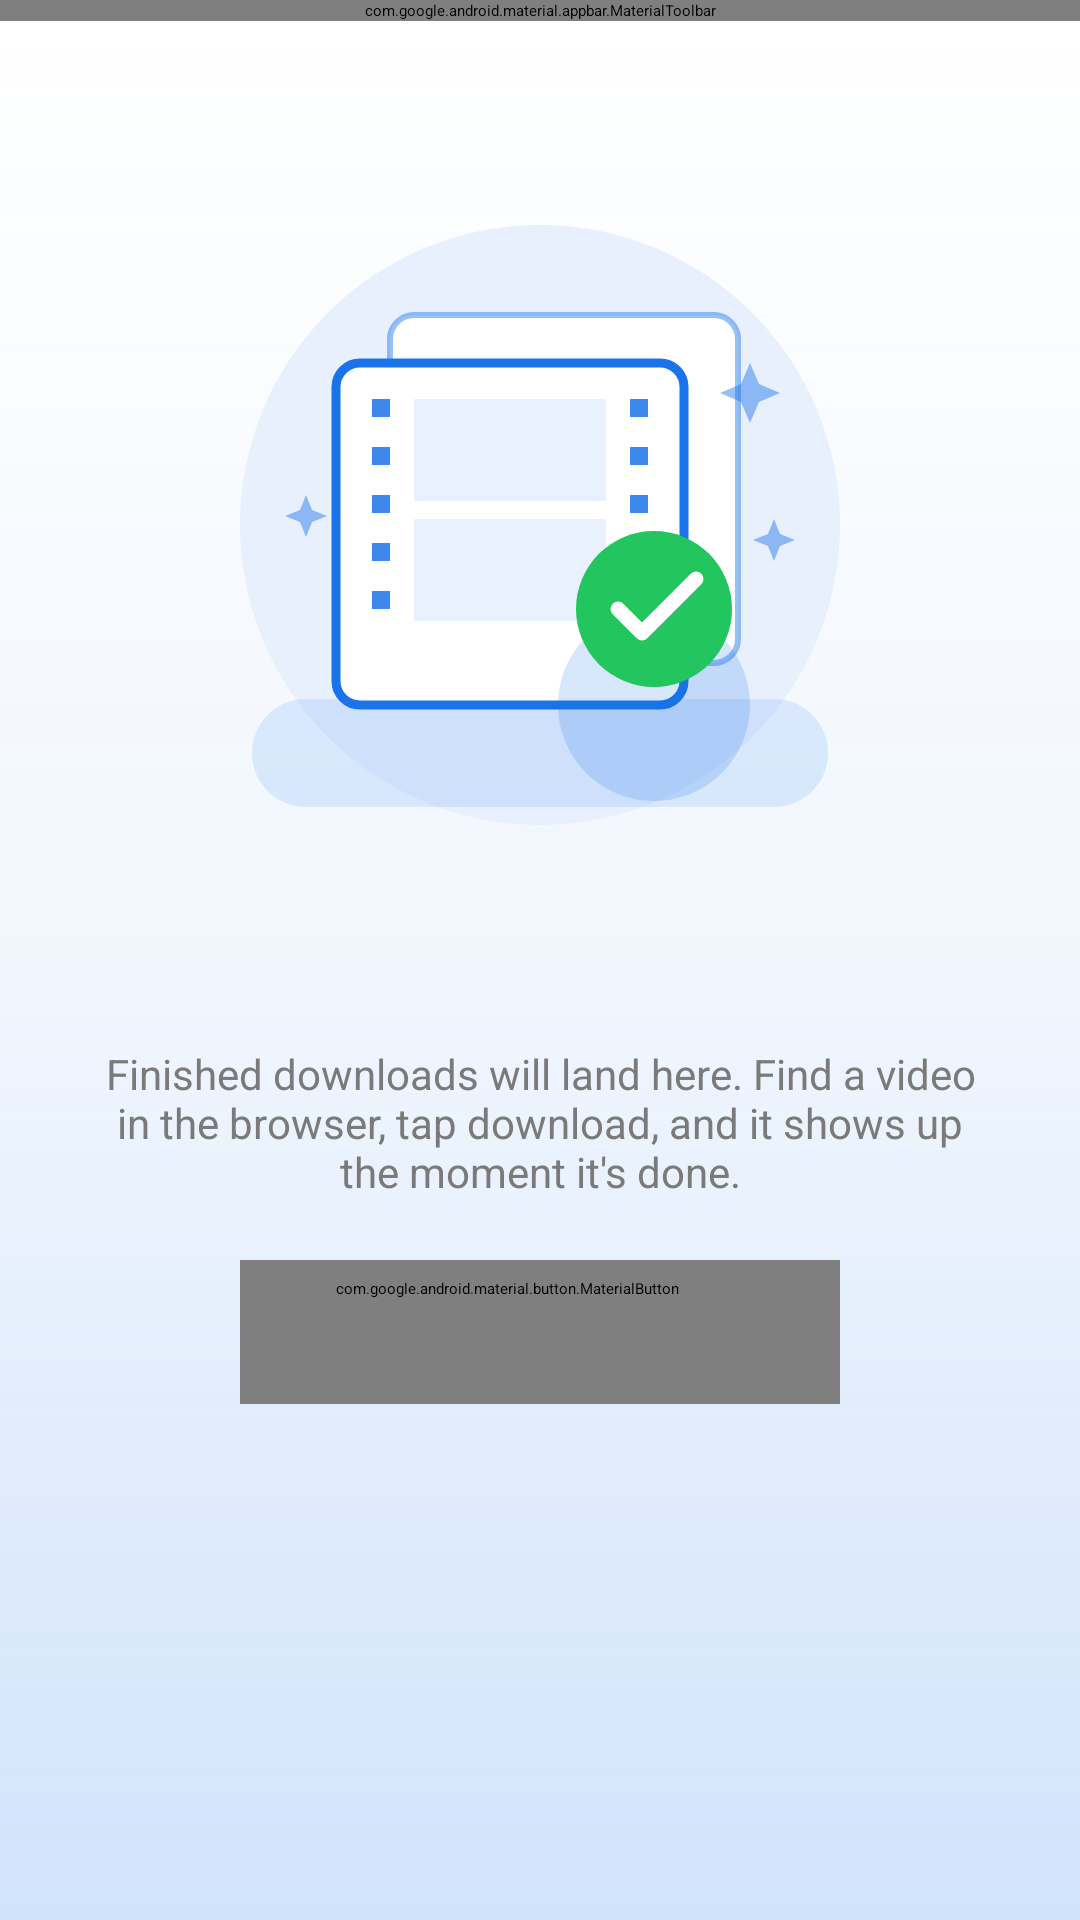

Reconstruct the res/layout file that produces this screen, plus the resources it refers to.
<!-- AndroidManifest.xml: application theme Theme.App.Starting -->
<!-- res/layout/fragment_video.xml -->
<?xml version="1.0" encoding="utf-8"?>
<layout xmlns:android="http://schemas.android.com/apk/res/android"
    xmlns:app="http://schemas.android.com/apk/res-auto"
    xmlns:tools="http://schemas.android.com/tools">

    <data>

        <import type="android.view.View" />

        <variable
            name="viewModel"
            type="com.myAllVideoBrowser.ui.main.video.VideoViewModel" />

        <variable
            name="mainViewModel"
            type="com.myAllVideoBrowser.ui.main.home.MainViewModel" />

    </data>

    <androidx.constraintlayout.widget.ConstraintLayout
        android:layout_width="match_parent"
        android:layout_height="match_parent">

        
        <com.google.android.material.appbar.MaterialToolbar
            android:id="@+id/toolbar"
            android:layout_width="match_parent"
            android:layout_height="wrap_content"
            app:layout_constraintEnd_toEndOf="parent"
            app:layout_constraintStart_toStartOf="parent"
            app:layout_constraintTop_toTopOf="parent"
            app:menu="@menu/menu_video_top"
            app:title="@string/title_video" />

        
        <FrameLayout
            android:id="@+id/finished_native_ad_container"
            android:layout_width="match_parent"
            android:layout_height="90dp"
            android:background="@android:color/transparent"
            android:visibility="gone"
            app:layout_constraintEnd_toEndOf="parent"
            app:layout_constraintStart_toStartOf="parent"
            app:layout_constraintTop_toBottomOf="@id/toolbar" />

        
        <androidx.recyclerview.widget.RecyclerView
            android:id="@+id/rv_video"
            android:layout_width="match_parent"
            android:layout_height="0dp"
            app:items="@{viewModel.localVideos}"
            app:layout_constraintBottom_toBottomOf="parent"
            app:layout_constraintEnd_toEndOf="parent"
            app:layout_constraintStart_toStartOf="parent"
            app:layout_constraintTop_toBottomOf="@id/finished_native_ad_container" />

        
        <androidx.core.widget.NestedScrollView
            android:id="@+id/layout_empty"
            android:layout_width="0dp"
            android:layout_height="0dp"
            android:background="@drawable/bg_empty_state_gradient"
            android:fillViewport="true"
            android:visibility="@{viewModel.localVideos.size() == 0 ? View.VISIBLE : View.GONE}"
            app:layout_constraintBottom_toBottomOf="parent"
            app:layout_constraintEnd_toEndOf="parent"
            app:layout_constraintStart_toStartOf="parent"
            app:layout_constraintTop_toBottomOf="@id/toolbar">

            <LinearLayout
                android:layout_width="match_parent"
                android:layout_height="wrap_content"
                android:gravity="center_horizontal"
                android:orientation="vertical"
                android:paddingHorizontal="@dimen/padding_large"
                android:paddingTop="48dp"
                android:paddingBottom="@dimen/padding_large">

                
                <FrameLayout
                    android:layout_width="240dp"
                    android:layout_height="240dp"
                    android:layout_marginBottom="@dimen/padding_normal">

                    <View
                        android:layout_width="200dp"
                        android:layout_height="200dp"
                        android:layout_gravity="center"
                        android:background="@drawable/bg_empty_hero_circle" />

                    <com.google.android.material.imageview.ShapeableImageView
                        android:id="@+id/iv_empty_icon"
                        android:layout_width="200dp"
                        android:layout_height="200dp"
                        android:layout_gravity="center"
                        android:adjustViewBounds="true"
                        android:contentDescription="@null"
                        android:scaleType="centerInside"
                        android:src="@drawable/ic_empty_finished" />

                </FrameLayout>

                <com.google.android.material.textview.MaterialTextView
                    android:id="@+id/tv_empty_title"
                    android:layout_width="wrap_content"
                    android:layout_height="wrap_content"
                    android:gravity="center"
                    android:text="@string/video_empty_title"
                    android:textColor="?android:attr/textColorPrimary"
                    android:textSize="@dimen/text_xxlarge"
                    android:textStyle="bold" />

                <com.google.android.material.textview.MaterialTextView
                    android:id="@+id/tv_empty_text"
                    android:layout_width="wrap_content"
                    android:layout_height="wrap_content"
                    android:layout_marginTop="@dimen/padding_small"
                    android:gravity="center"
                    android:maxWidth="320dp"
                    android:text="@string/video_empty_subtitle"
                    android:textColor="@color/color_gray_2"
                    android:textSize="@dimen/text_small" />

                
                <com.google.android.material.button.MaterialButton
                    android:id="@+id/btn_browse"
                    style="@style/Widget.Material3.Button"
                    android:layout_width="wrap_content"
                    android:layout_height="wrap_content"
                    android:layout_marginTop="20dp"
                    android:background="@drawable/bg_empty_finished_cta"
                    android:backgroundTint="@null"
                    android:minWidth="200dp"
                    android:minHeight="48dp"
                    android:paddingHorizontal="@dimen/padding_large"
                    android:text="@string/video_empty_cta"
                    android:textAllCaps="false"
                    android:textColor="@android:color/white"
                    android:textSize="@dimen/text_medium"
                    app:icon="@drawable/public_24px"
                    app:iconGravity="textStart"
                    app:iconPadding="8dp"
                    app:iconSize="20dp"
                    app:iconTint="@android:color/white"
                    tools:ignore="UnusedAttribute" />

            </LinearLayout>

        </androidx.core.widget.NestedScrollView>

        <FrameLayout
            android:id="@+id/anchor"
            android:layout_width="match_parent"
            android:layout_height="match_parent" />
    </androidx.constraintlayout.widget.ConstraintLayout>

</layout>
<!-- resources referenced by this layout -->
<resources>
  <color name="color_gray_2">#7a7a7a</color>
  <dimen name="padding_large">32dp</dimen>
  <dimen name="padding_normal">16dp</dimen>
  <dimen name="padding_small">8dp</dimen>
  <dimen name="text_medium">16sp</dimen>
  <dimen name="text_small">14sp</dimen>
  <dimen name="text_xxlarge">22sp</dimen>
  <!-- drawable bg_empty_finished_cta (drawable) -->
  <?xml version="1.0" encoding="utf-8"?>
  <ripple xmlns:android="http://schemas.android.com/apk/res/android"
      android:color="?android:attr/colorControlHighlight">
      <item>
          <shape android:shape="rectangle">
              <corners android:radius="24dp" />
              <solid android:color="@color/brand_accent" />
          </shape>
      </item>
  </ripple>
  <!-- drawable bg_empty_hero_circle (drawable) -->
  <?xml version="1.0" encoding="utf-8"?>
  <shape xmlns:android="http://schemas.android.com/apk/res/android"
      android:shape="oval">
      <solid android:color="@color/brand_accent_soft" />
  </shape>
  <!-- drawable bg_empty_state_gradient (drawable) -->
  <?xml version="1.0" encoding="utf-8"?>
  <shape xmlns:android="http://schemas.android.com/apk/res/android"
      android:shape="rectangle">
      <gradient
          android:angle="90"
          android:centerColor="#101A73E8"
          android:endColor="#00FFFFFF"
          android:startColor="#331A73E8"
          android:type="linear" />
  </shape>
  <!-- drawable ic_empty_finished: vector/xml drawable (drawable, 2165 chars, omitted) -->
  <string name="title_video">Video</string>
  <string name="video_empty_cta">Browse and download</string>
  <string name="video_empty_subtitle">Finished downloads will land here. Find a video in the browser, tap download, and it shows up the moment it\'s done.</string>
  <string name="video_empty_title">Your library is ready</string>
  <style name="Theme.App.Starting" parent="Theme.SplashScreen">
          <item name="windowSplashScreenBackground">@color/black_85</item>
          <item name="windowSplashScreenAnimatedIcon">@mipmap/ic_launcher</item>
          <item name="windowSplashScreenAnimationDuration">200</item>
          <item name="postSplashScreenTheme">@style/AppTheme</item>
      </style>
  <color name="brand_accent">#1A73E8</color>
  <color name="brand_accent_soft">#E8F0FE</color>
  <color name="black_85">#D9000000</color>
  <style name="AppTheme" parent="Base.AppTheme">
          <item name="android:windowLightStatusBar">true</item>
      </style>
  <style name="Base.AppTheme" parent="Theme.Material3.DayNight">
          <item name="android:windowDrawsSystemBarBackgrounds">true</item>
          <item name="colorPrimary">@color/brand_accent</item>
          <item name="colorPrimaryDark">@color/brand_accent</item>
          <item name="colorAccent">@color/brand_accent</item>
          
          <item name="android:statusBarColor">?android:attr/colorBackground</item>
          <item name="android:navigationBarColor">?android:attr/colorBackground</item>
      </style>
</resources>
